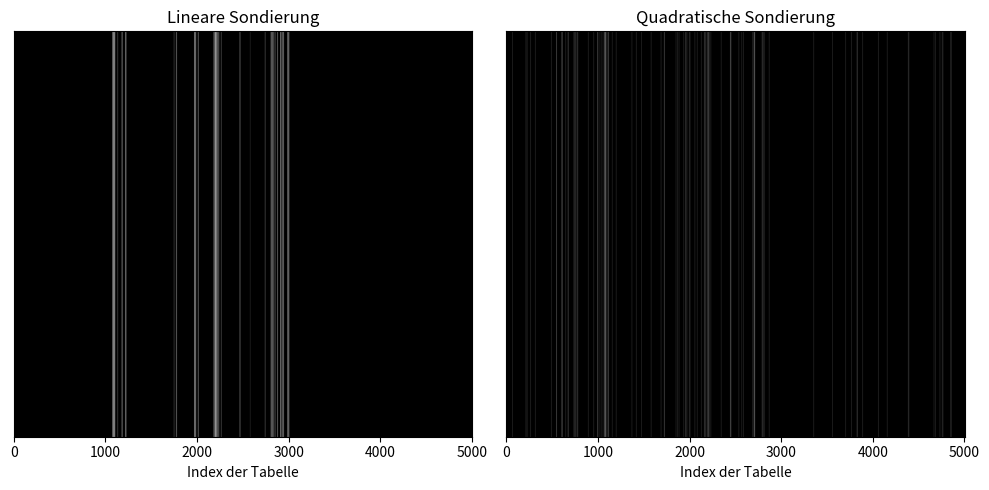

Reproduce this figure in Python.
import random
from math import ceil

from matplotlib import pyplot as plt

def get_hash_value(k, l):
    return k % l

def create_keys(low_bound, high_bound, l):
    s = set()
    while len(s) < l:
        s.add(random.randint(low_bound, high_bound + 1))

    return list(s)

def s_linear(h, tries):
    return h + tries

def s_quad(h, tries):
    return h - ceil(tries/2)**2 * (-1)**tries

def insert_key(k, hashlist, s_func = s_linear, hash_func = get_hash_value):
    l = len(hashlist)
    h = hash_func(k, l)
    try_num = 1
    while hashlist[h] is not None and try_num < l:
        h = hash_func(s_func(k, try_num), l)
        try_num += 1
    hashlist[h] = k
    return try_num - 1

key_list = create_keys(1, 10 ** 6, 4900)
hash_list_lin = [None for i in range(5001)]
hash_list_quad = [None for j in range(5001)]

linear_s_count = 0
quad_s_count = 0

for key in key_list:
    linear_s_count += insert_key(key, hash_list_lin, s_func=s_linear)

for key in key_list:
    quad_s_count += insert_key(key, hash_list_quad, s_func=s_quad)

for key in key_list:
    assert(key in hash_list_lin)
    assert(key in hash_list_quad)

print('Lineare Sondierungsaufrufe: ' + str(linear_s_count))
print('Quadratische Sondierungsaufrufe: ' + str(quad_s_count))

plt.figure(figsize=(10, 5))
plt.subplot(1, 2, 1)
plt.imshow([[1 if slot is not None else 0 for slot in hash_list_lin]], cmap="Greys", aspect="auto")
plt.title("Lineare Sondierung")
plt.xlabel("Index der Tabelle")
plt.yticks([])

plt.subplot(1, 2, 2)
plt.imshow([[1 if slot is not None else 0 for slot in hash_list_quad]], cmap="Greys", aspect="auto")
plt.title("Quadratische Sondierung")
plt.xlabel("Index der Tabelle")
plt.yticks([])

plt.tight_layout()
# plt.savefig('hash_graph.png')
plt.show()
